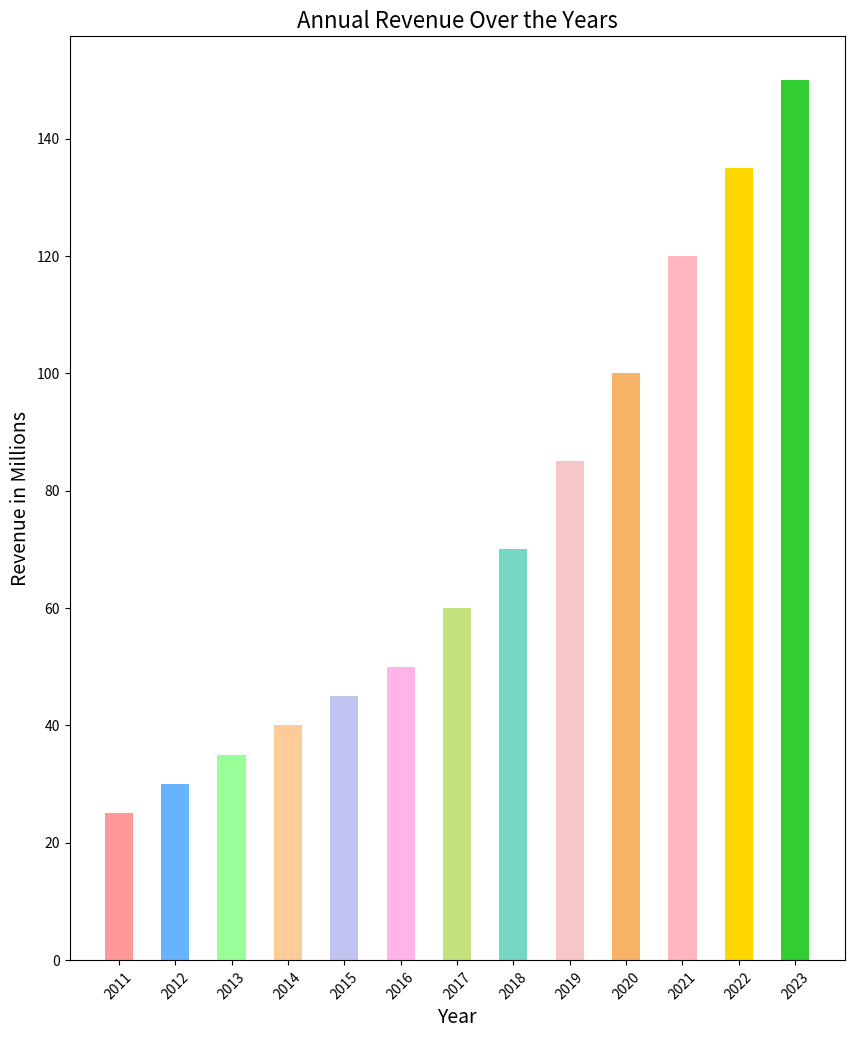

The script that saved this image:

import matplotlib.pyplot as plt

# Data for plotting
years = [
    2011, 2012, 2013, 2014, 2015, 2016,
    2017, 2018, 2019, 2020, 2021, 2022, 2023
]
revenue_in_millions = [
    25, 30, 35, 40, 45, 50,
    60, 70, 85, 100, 120, 135, 150
]

# Changing figure size
plt.figure(figsize=(10, 12))

# Plotting - vertical bar chart
bar_width = 0.5
plt.bar(years, revenue_in_millions, color=[
    '#ff9999', '#66b3ff', '#99ff99', '#ffcc99', '#c2c2f0',
    '#ffb3e6', '#c4e17f', '#76d7c4', '#f7c6c7', '#f7b267',
    '#ffb6c1', '#ffd700', '#32cd32'
], width=bar_width)

# Customize chart
plt.ylabel('Revenue in Millions', fontsize=14)
plt.xlabel('Year', fontsize=14)
plt.title('Annual Revenue Over the Years', fontsize=16)

# Resize bar width
plt.xticks(years, [str(year) for year in years], fontsize=10, rotation=45)

# Show plot
plt.show()
